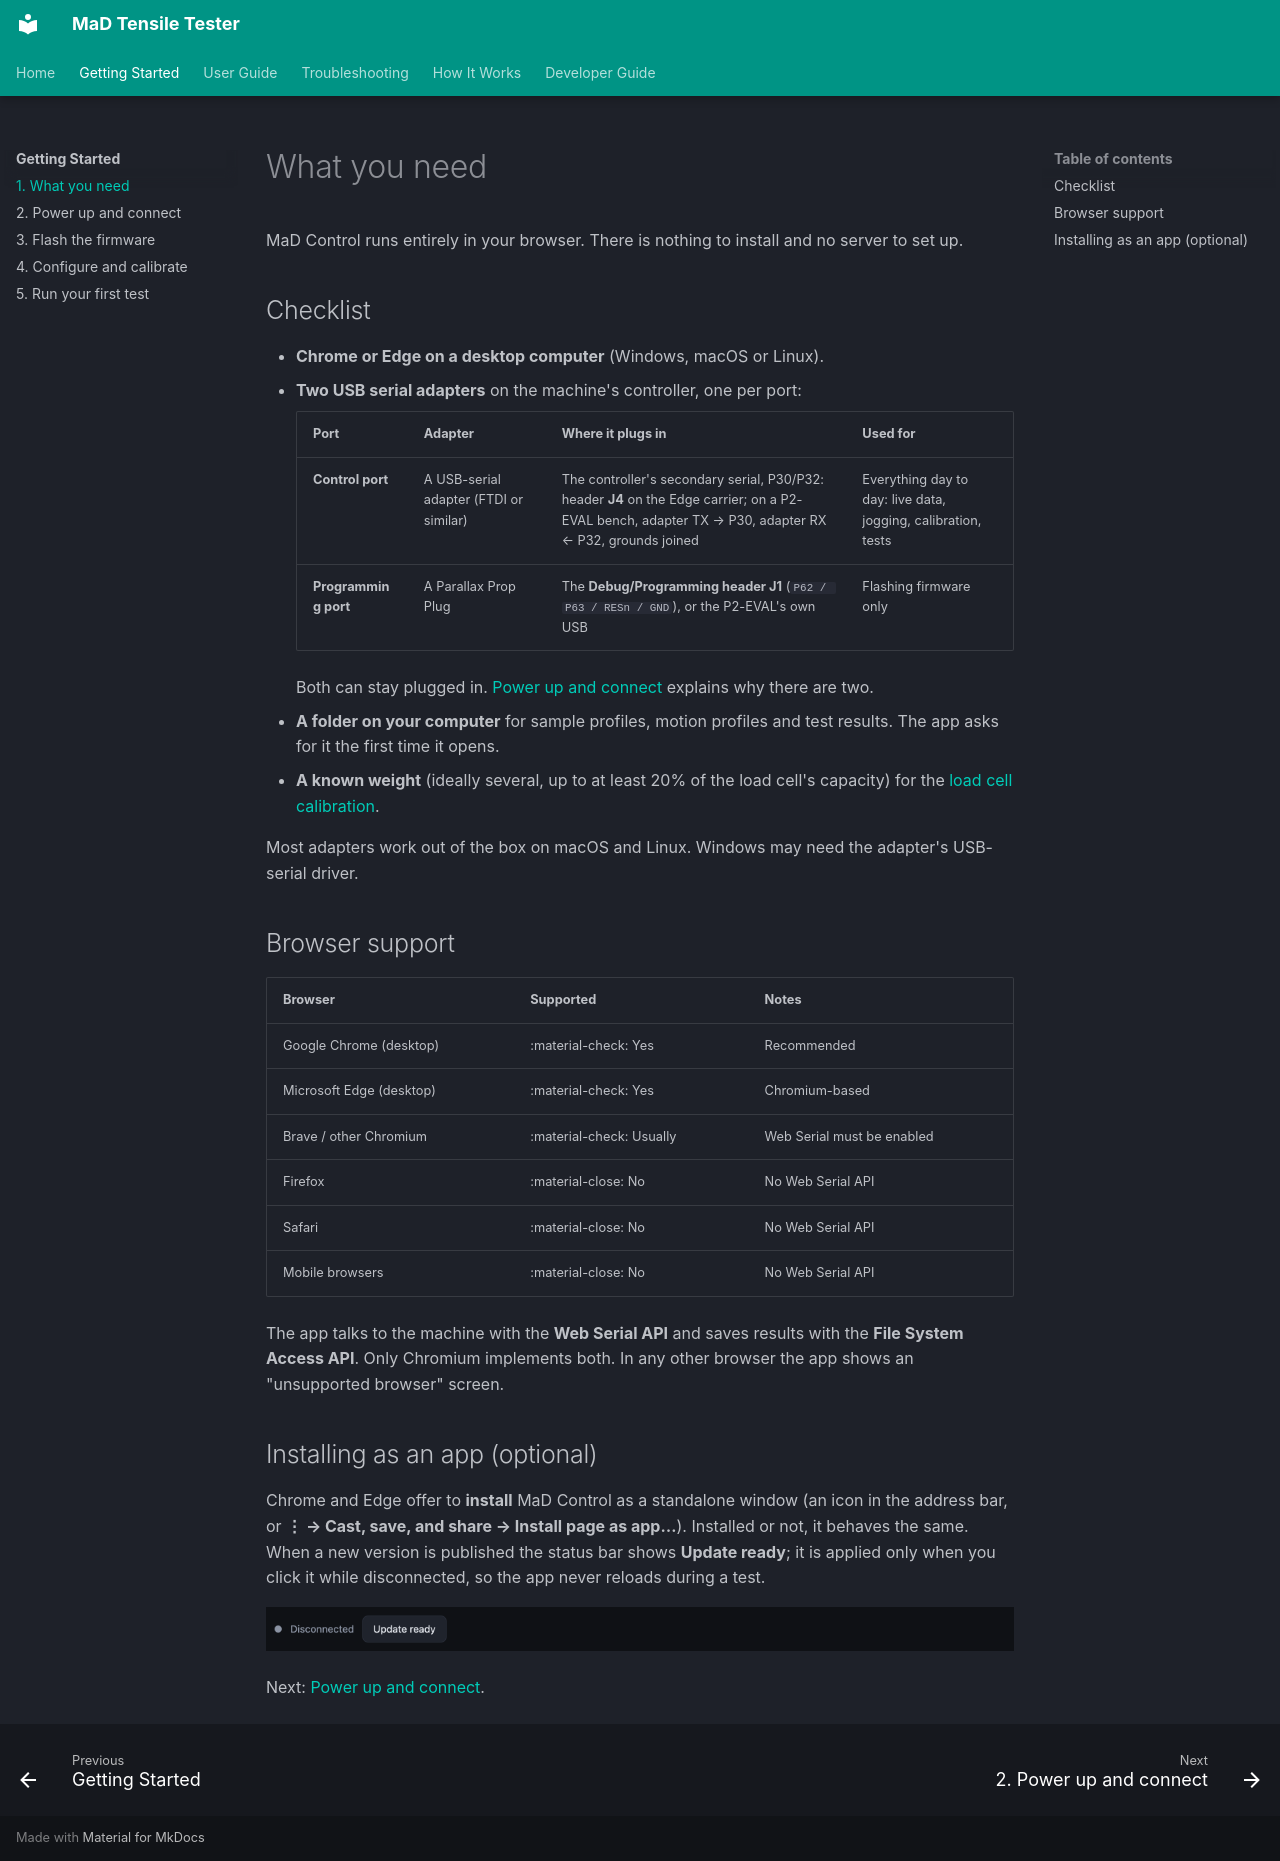

repository: RileyMcCarthy/MaD · page: getting-started/requirements/index.html · generator: mkdocs

# What you need

MaD Control runs entirely in your browser. There is nothing to install and no
server to set up.

## Checklist

- **Chrome or Edge on a desktop computer** (Windows, macOS or Linux).
- **Two USB serial adapters** on the machine's controller, one per port:

    | Port | Adapter | Where it plugs in | Used for |
    |---|---|---|---|
    | **Control port** | A USB-serial adapter (FTDI or similar) | The controller's secondary serial, P30/P32: header **J4** on the Edge carrier; on a P2-EVAL bench, adapter TX → P30, adapter RX ← P32, grounds joined | Everything day to day: live data, jogging, calibration, tests |
    | **Programming port** | A Parallax Prop Plug | The **Debug/Programming header J1** (`P62 / P63 / RESn / GND`), or the P2-EVAL's own USB | Flashing firmware only |

    Both can stay plugged in. [Power up and connect](connect.md#the-two-ports)
    explains why there are two.

- **A folder on your computer** for sample profiles, motion profiles and test
  results. The app asks for it the first time it opens.
- **A known weight** (ideally several, up to at least 20% of the load cell's
  capacity) for the [load cell calibration](machine-setup.md#4-calibrate-the-load-cell).

Most adapters work out of the box on macOS and Linux. Windows may need the
adapter's USB-serial driver.

## Browser support

| Browser | Supported | Notes |
|---|---|---|
| Google Chrome (desktop) | :material-check: Yes | Recommended |
| Microsoft Edge (desktop) | :material-check: Yes | Chromium-based |
| Brave / other Chromium | :material-check: Usually | Web Serial must be enabled |
| Firefox | :material-close: No | No Web Serial API |
| Safari | :material-close: No | No Web Serial API |
| Mobile browsers | :material-close: No | No Web Serial API |

The app talks to the machine with the **Web Serial API** and saves results with
the **File System Access API**. Only Chromium implements both. In any other
browser the app shows an "unsupported browser" screen.

## Installing as an app (optional)

Chrome and Edge offer to **install** MaD Control as a standalone window (an
icon in the address bar, or **⋮ → Cast, save, and share → Install page as
app…**). Installed or not, it behaves the same. When a new version is published
the status bar shows **Update ready**; it is applied only when you click it
while disconnected, so the app never reloads during a test.

![Status bar offering an app update](../assets/screenshots/status-update-ready.png)

Next: [Power up and connect](connect.md).
